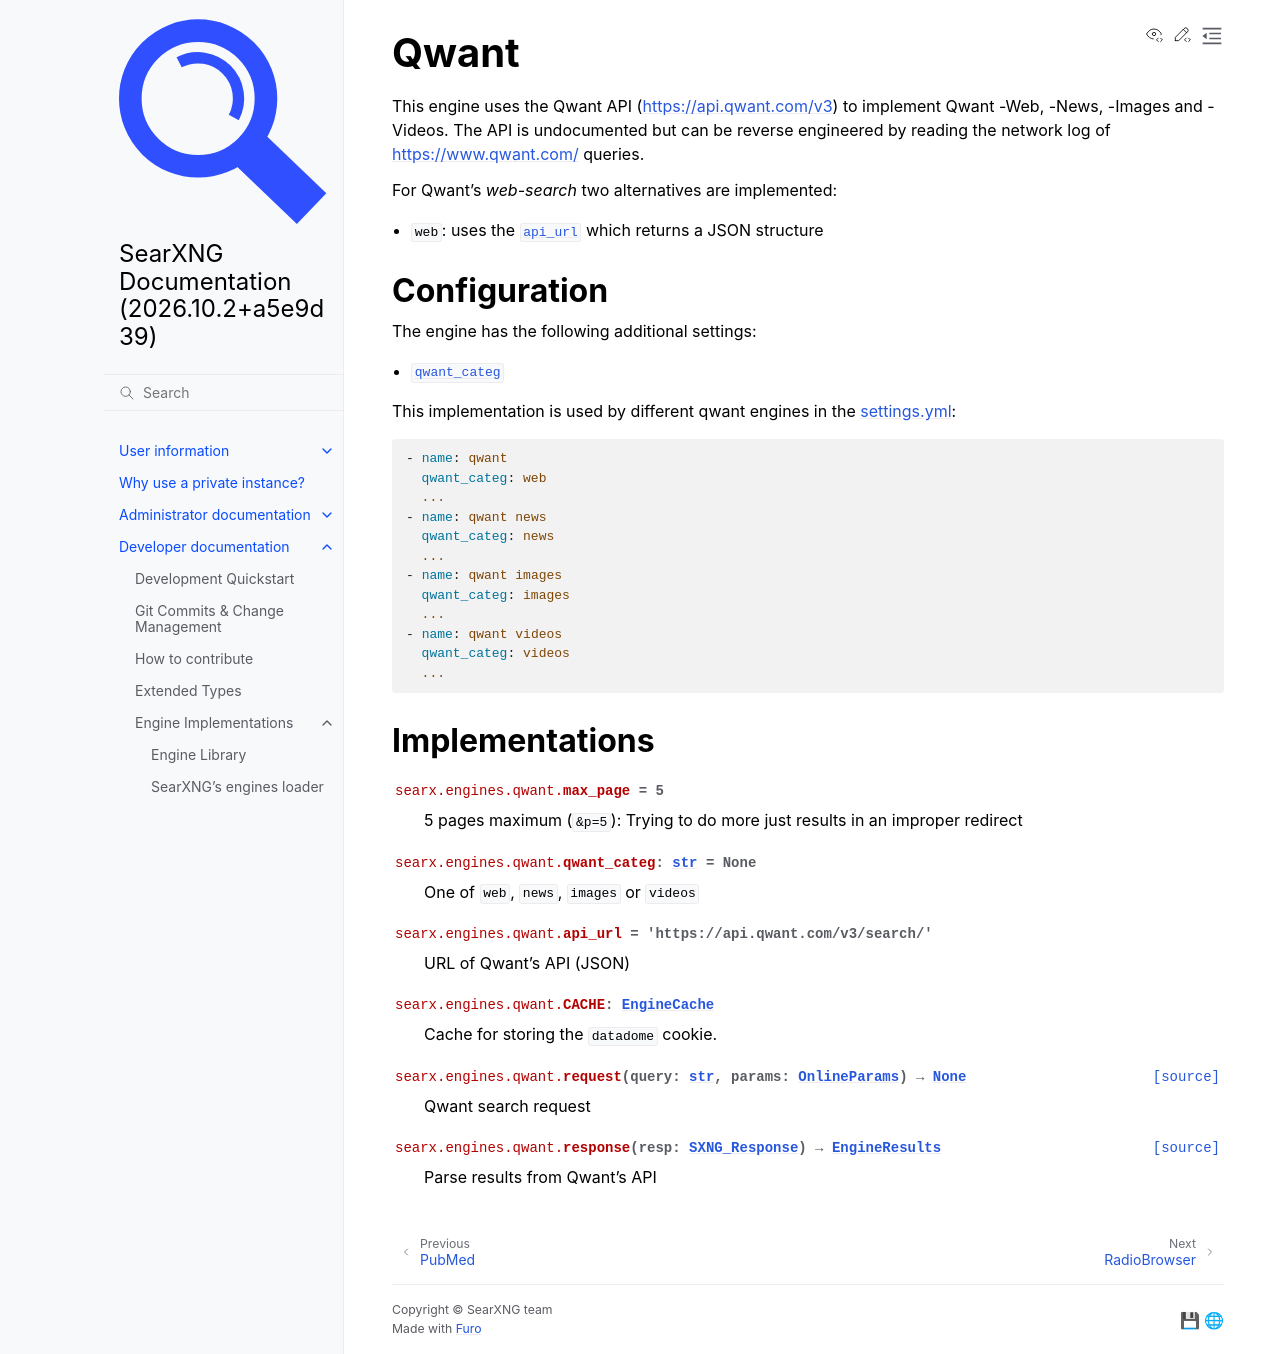

repository: Quad4-Software/void-search · page: dev/engines/online/qwant.html · generator: sphinx

.. _qwant engine:

=====
Qwant
=====

.. automodule:: searx.engines.qwant
   :members:
